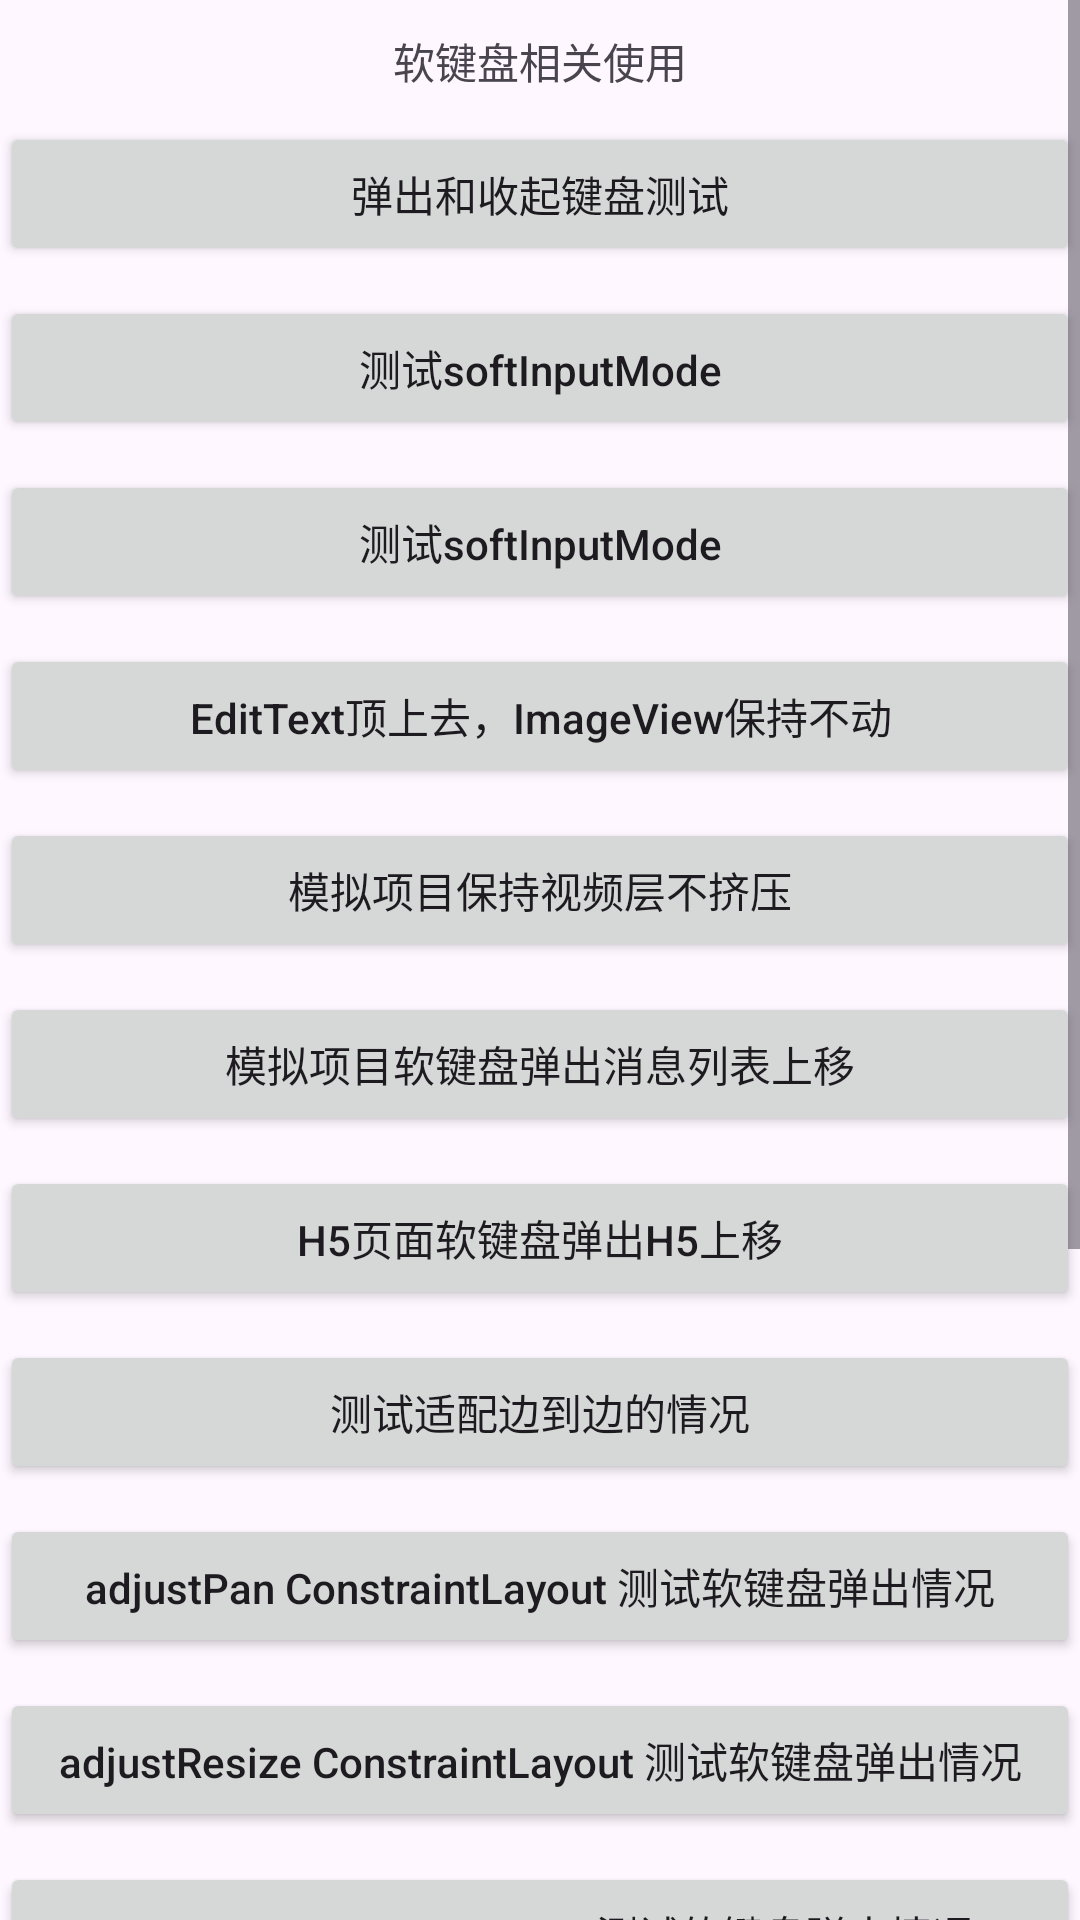

The Android layout XML behind this screen, and the referenced resources:
<!-- AndroidManifest.xml: application theme Theme.KeyBoardDemo -->
<!-- res/layout/activity_main.xml -->
<?xml version="1.0" encoding="utf-8"?>
<ScrollView xmlns:android="http://schemas.android.com/apk/res/android"
    xmlns:app="http://schemas.android.com/apk/res-auto"
    xmlns:tools="http://schemas.android.com/tools"
    android:layout_width="match_parent"
    android:layout_height="match_parent"
    android:orientation="vertical"
    tools:context=".MainActivity">

    <LinearLayout
        android:layout_width="match_parent"
        android:layout_height="match_parent"
        android:orientation="vertical">

        <TextView
            android:layout_width="match_parent"
            android:layout_height="wrap_content"
            android:layout_marginTop="10dp"
            android:gravity="center"
            android:text="软键盘相关使用" />

        <Button
            android:layout_width="match_parent"
            android:layout_height="wrap_content"
            android:layout_marginTop="10dp"
            android:textAllCaps="false"
            android:text="弹出和收起键盘测试"
            android:onClick="onTest1" />

        <Button
            android:layout_width="match_parent"
            android:layout_height="wrap_content"
            android:layout_marginTop="10dp"
            android:textAllCaps="false"
            android:text="测试softInputMode"
            android:onClick="onTest2" />

        <Button
            android:layout_width="match_parent"
            android:layout_height="wrap_content"
            android:layout_marginTop="10dp"
            android:textAllCaps="false"
            android:text="测试softInputMode"
            android:onClick="onTest3" />

        <Button
            android:layout_width="match_parent"
            android:layout_height="wrap_content"
            android:layout_marginTop="10dp"
            android:textAllCaps="false"
            android:text="EditText顶上去，ImageView保持不动"
            android:onClick="onTest4" />

        <Button
            android:layout_width="match_parent"
            android:layout_height="wrap_content"
            android:layout_marginTop="10dp"
            android:textAllCaps="false"
            android:text="模拟项目保持视频层不挤压"
            android:onClick="onTest5" />

        <Button
            android:layout_width="match_parent"
            android:layout_height="wrap_content"
            android:layout_marginTop="10dp"
            android:textAllCaps="false"
            android:text="模拟项目软键盘弹出消息列表上移"
            android:onClick="onTest6" />

        <Button
            android:layout_width="match_parent"
            android:layout_height="wrap_content"
            android:layout_marginTop="10dp"
            android:textAllCaps="false"
            android:text="H5页面软键盘弹出H5上移"
            android:onClick="onTest7" />

        <Button
            android:layout_width="match_parent"
            android:layout_height="wrap_content"
            android:layout_marginTop="10dp"
            android:textAllCaps="false"
            android:text="测试适配边到边的情况"
            android:onClick="onTest8" />

        <Button
            android:layout_width="match_parent"
            android:layout_height="wrap_content"
            android:layout_marginTop="10dp"
            android:textAllCaps="false"
            android:text="adjustPan ConstraintLayout 测试软键盘弹出情况"
            android:onClick="onTest9" />

        <Button
            android:layout_width="match_parent"
            android:layout_height="wrap_content"
            android:layout_marginTop="10dp"
            android:textAllCaps="false"
            android:text="adjustResize ConstraintLayout 测试软键盘弹出情况"
            android:onClick="onTest10" />

        <Button
            android:layout_width="match_parent"
            android:layout_height="wrap_content"
            android:layout_marginTop="10dp"
            android:textAllCaps="false"
            android:text="adjustPan RelativeLayout 测试软键盘弹出情况"
            android:onClick="onTest11" />

        <Button
            android:layout_width="match_parent"
            android:layout_height="wrap_content"
            android:layout_marginTop="10dp"
            android:textAllCaps="false"
            android:text="adjustResize RelativeLayout 测试软键盘弹出情况"
            android:onClick="onTest12" />

        <Button
            android:layout_width="match_parent"
            android:layout_height="wrap_content"
            android:layout_marginTop="10dp"
            android:textAllCaps="false"
            android:text="演示使用 BaseWindowInsetRelativeLayout 和普通 RelativeLayout 的区别"
            android:onClick="onTest13" />

        <Button
            android:layout_width="match_parent"
            android:layout_height="wrap_content"
            android:layout_marginTop="10dp"
            android:textAllCaps="false"
            android:text="测试H5弹出软键盘的情况"
            android:onClick="onTest14" />

        <Button
            android:layout_width="match_parent"
            android:layout_height="wrap_content"
            android:layout_marginTop="10dp"
            android:textAllCaps="false"
            android:text="adjustPan 模式下保持底层界面不往上移动, 测试之后发现不好实现，失败"
            android:onClick="onTest15" />

        <Button
            android:layout_width="match_parent"
            android:layout_height="wrap_content"
            android:layout_marginTop="10dp"
            android:textAllCaps="false"
            android:text="adjustNothing 模式下保持底层界面不往上移动"
            android:onClick="onTest16" />


    </LinearLayout>

</ScrollView>
<!-- resources referenced by this layout -->
<resources>
  <style name="Theme.KeyBoardDemo" parent="Base.Theme.KeyBoardDemo" />
  <style name="Base.Theme.KeyBoardDemo" parent="Theme.Material3.DayNight.NoActionBar">
          
          
      </style>
</resources>
